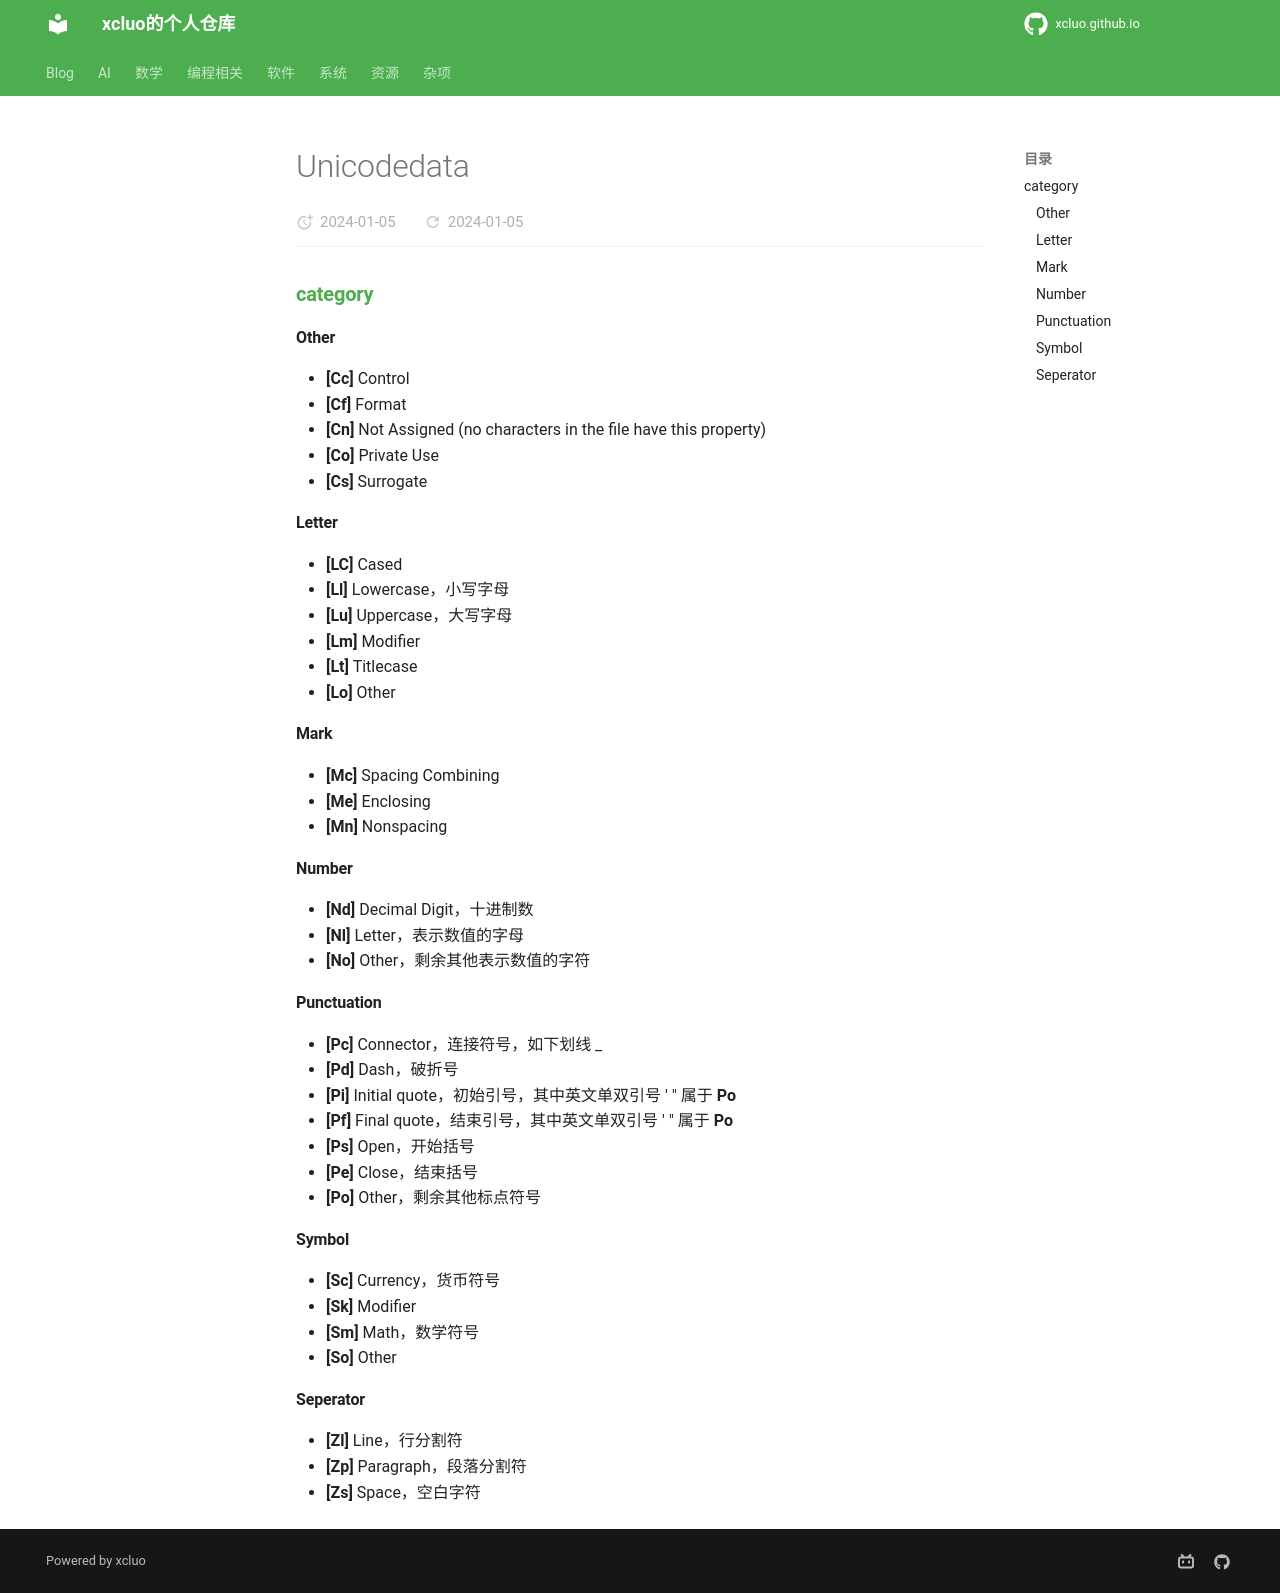

repository: xcluo/xcluo.github.io · page: Programing/Python/libs/unicodedata.html · generator: mkdocs

### [category](https://www.fileformat.info/info/unicode/category/index.htm)

#### Other
- **[Cc]** Control
- **[Cf]** Format
- **[Cn]** Not Assigned (no characters in the file have this property)
- **[Co]** Private Use
- **[Cs]** Surrogate


#### Letter
- **[LC]** Cased
- **[Ll]** Lowercase，小写字母
- **[Lu]** Uppercase，大写字母
- **[Lm]** Modifier
- **[Lt]** Titlecase
- **[Lo]** Other


#### Mark
- **[Mc]** Spacing Combining
- **[Me]** Enclosing
- **[Mn]** Nonspacing


#### Number
- **[Nd]** Decimal Digit，十进制数
- **[Nl]** Letter，表示数值的字母
- **[No]** Other，剩余其他表示数值的字符


#### Punctuation
- **[Pc]** Connector，连接符号，如下划线 _
- **[Pd]** Dash，破折号
- **[Pi]** Initial quote，初始引号，其中英文单双引号 ' " 属于 **Po**
- **[Pf]** Final quote，结束引号，其中英文单双引号 ' " 属于 **Po**
- **[Ps]** Open，开始括号
- **[Pe]** Close，结束括号
- **[Po]** Other，剩余其他标点符号


#### Symbol
- **[Sc]** Currency，货币符号
- **[Sk]** Modifier
- **[Sm]** Math，数学符号
- **[So]** Other


#### Seperator
- **[Zl]** Line，行分割符
- **[Zp]** Paragraph，段落分割符
- **[Zs]** Space，空白字符
